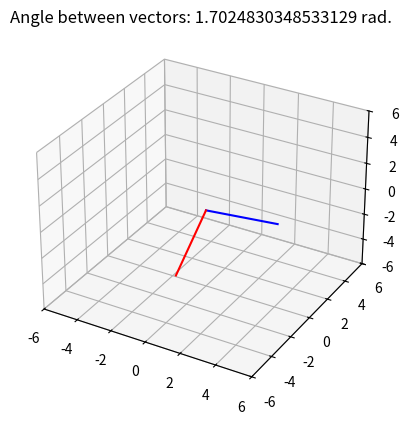

Generate this figure with matplotlib:
import numpy as np
import matplotlib.pyplot as plt


# two vectors
v1 = np.array([ 2,  4, -3 ])
v2 = np.array([ 0, -3, -3 ])

# compute the angle (radians) between two vectors
ang = np.arccos( np.dot(v1,v2) / (np.linalg.norm(v1)*np.linalg.norm(v2)) )


# draw them
fig = plt.figure()
# ax = fig.add_subplot(projection='3d')
ax = plt.axes(projection = '3d')
ax.plot([0, v1[0]],[0, v1[1]],[0, v1[2]],'b')
ax.plot([0, v2[0]],[0, v2[1]],[0, v2[2]],'r')

plt.axis((-6, 6, -6, 6, -6, 6))
plt.title('Angle between vectors: %s rad.' %ang)
plt.show()


## equivalence of algebraic and geometric dot product formulas

# two vectors
v1 = np.array([ 2,  4, -3 ])
v2 = np.array([ 0, -3, -3 ])


# algebraic
dp_a = np.dot( v1,v2 )

# geometric
dp_g = np.linalg.norm(v1)*np.linalg.norm(v2)*np.cos(ang)

# print dot product to command
print(dp_a)
print(dp_g)


